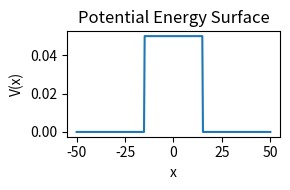
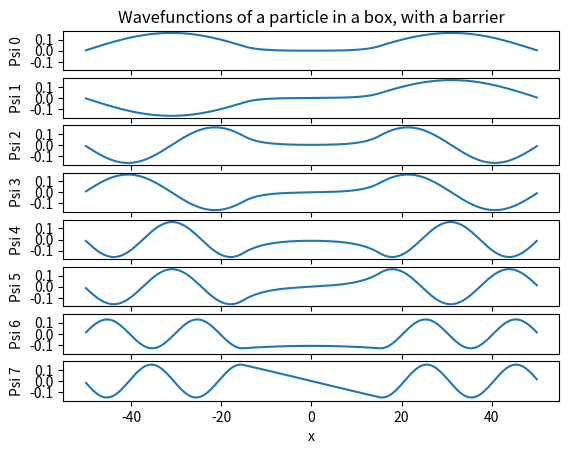
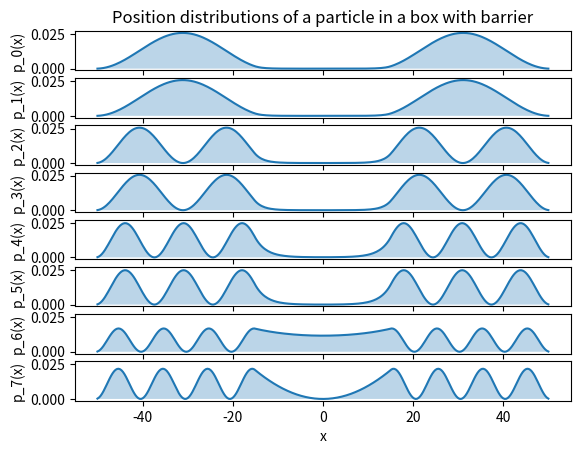
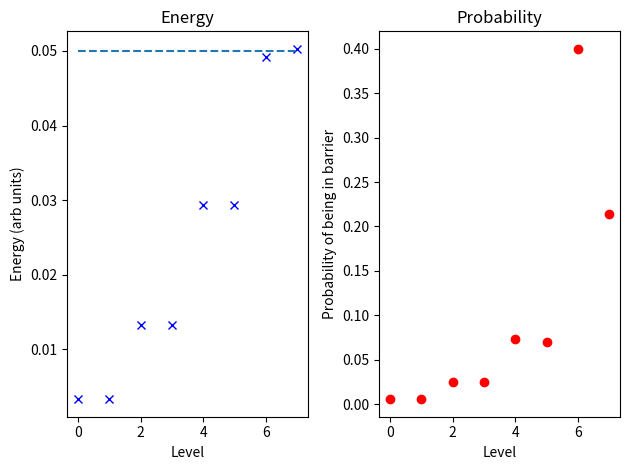
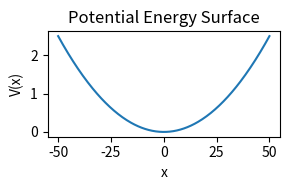
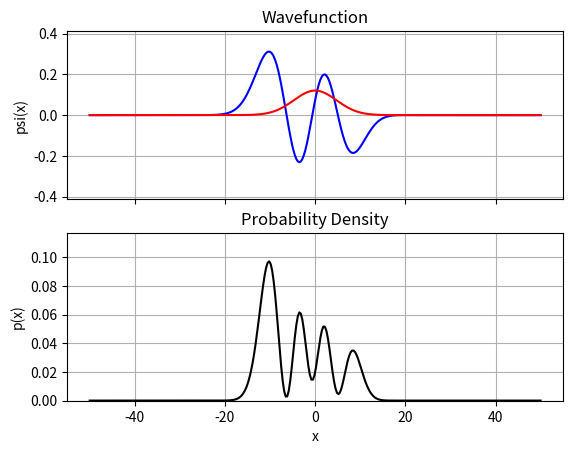

Write Python code to recreate these figures, in order.
import numpy as np
%matplotlib notebook
import matplotlib.pyplot as plt

N = 300
L = 100
w = 30

def V(x):
    n = len(x)
    V = np.ones(n)*0
    V[np.abs(x)<=w/2] = 0.05
    return V

eta = 1
m = 1
q = 1

X = np.linspace(0,L,num=N) - L/2
a = X[1] - X[0] # grid spacing

t = -eta**2 / (2 * m * a**2)
eps = -2*t + q * V(X)

plt.figure(figsize=(3,2))
plt.plot(X, V(X))
plt.xlabel('x')
plt.ylabel('V(x)')
plt.title('Potential Energy Surface')
plt.tight_layout()

H = t*np.eye(N, k=-1) + eps*np.eye(N) + t*np.eye(N, k=1) # discretized hamiltonian

vals, vecs = np.linalg.eig(H)
vals.shape, vecs.shape

order = np.argsort(vals)
vals, vecs = vals[order], vecs[:, order]
vecs = vecs.T
vecs /= np.sqrt(a)

fig, axes = plt.subplots(8, sharex=True, sharey=True)
plt.sca(axes[0])
plt.title('Wavefunctions of a particle in a box, with a barrier')
for i, (ax, psi, E) in enumerate(zip(axes, vecs, vals)):
    plt.sca(ax)
    plt.ylabel('Psi {}'.format(i))
    plt.plot(X, psi)
    #plt.fill_between(X, psi, alpha=0.3)
    print('E_{} = {:.4f}'.format(i, E))
plt.xlabel('x')

p = np.abs(vecs)**2

fig, axes = plt.subplots(8, sharex=True, sharey=True)
plt.sca(axes[0])
plt.title('Position distributions of a particle in a box with barrier')
for i, (ax, pᵢ) in enumerate(zip(axes, p)):
    plt.sca(ax)
    plt.ylabel('p_{}(x)'.format(i))
    plt.plot(X, pᵢ)
    plt.fill_between(X, pᵢ, alpha=0.3)
plt.xlabel('x')

B = V(X) != 0

barrier = a * p[:, B].sum(-1)

num = 8

fig, (ax1, ax2) = plt.subplots(1,2)

plt.sca(ax1)
plt.title('Energy')
plt.plot(np.arange(num), vals[:num], color='b', ls='', marker='x')
plt.plot(np.arange(num), np.ones(num)*V(X)[B].mean(), ls='--')
plt.xlabel('Level')
plt.ylabel('Energy (arb units)')
#ax1.tick_params('y', colors='b')

#ax2 = ax1.twinx()
plt.sca(ax2)
plt.title('Probability')
plt.plot(np.arange(num), barrier[:num], color='r', ls='', marker='o')
plt.xlabel('Level')
plt.ylabel('Probability of being in barrier')

fig.tight_layout()

print('Level | Energy | Prob(B)')
print('------+--------+--------')
for i, (E, prob_barrier) in enumerate(zip(vals[:8], barrier)):
    print('{:6}|  {:.4f}|  {:.4f}'.format(i, E, prob_barrier))

import matplotlib.animation as animation
np.set_printoptions(precision=4, linewidth=110) # just to make printing arrays slightly nicer

N = 300
L = 100

def V(x): # Return the potential energy given the position of each grid element
    return 0.001 * x**2
    #return 0 * x # In this case, we are setting the potential energy to zero.

eta = 1
m = 1
q = 1

X = np.linspace(0,L,num=N) - L/2
a = X[1] - X[0] # grid spacing

t = -eta**2 / (2 * m * a**2)
eps = -2*t + q * V(X)

# Define discretized hamiltonian
H = t*np.eye(N, k=-1) + eps*np.eye(N) + t*np.eye(N, k=1)

# Solve TISE to get wavefunctions and energies
vals, vecs = np.linalg.eig(H)
order = np.argsort(vals)
vals, vecs = vals[order], vecs[:, order]
vecs = vecs.T
# Normalize wavefunction
vecs /= np.sqrt(a)

plt.figure(figsize=(3,2))
plt.plot(X, V(X))
plt.xlabel('x')
plt.ylabel('V(x)')
plt.title('Potential Energy Surface')
plt.tight_layout()

cutoff = 20 # how many energy levels to trust from our computed results (probably shouldn't be more than 20 or so)
psi = vecs[:cutoff].astype(np.complex64)
E = vals[:cutoff]
coeff = np.zeros(cutoff, dtype=np.complex64)

# Here you can set the coefficients of the state to anything you want (don't worry about normalization yet)

coeff[4] = 1
coeff[0] = 1j
coeff[3] = -2.5


try:
    norm = (np.abs(coeff)**2).sum()
    assert norm > 0
    coeff /= np.sqrt(norm)
except AssertionError:
    print('Error: Norm is zero, you must set the coeffients to nonzero')
    
print('Coeffients:', coeff)

def evolve(coeff, psi, E, timestep=5, num_step=300):
    assert len(coeff) == len(psi) == len(E)
    ts = np.arange(num_step)*timestep
    t = 0
    cnt = 0
    while num_step is None or cnt < num_step:
        c = coeff * np.exp(- 1j * E / eta * t)
        cnt += 1
        t += timestep
        yield t, c @ psi

timestep = 1
num_step = 300

if timestep is None:
    av_E = (coeff)**2 @ E
    timestep = 2*np.pi * eta / av_E / num_step
    print('Using timestep: {:.4f}'.format(timestep))
    
evolution = evolve(coeff, psi, E, timestep=timestep, num_step=num_step)

print('Real component in blue, imaginary in red')

fig, (ax1, ax2) = plt.subplots(2, sharex=True)
ax1.set_title('Wavefunction')
ax1.set_ylabel('psi(x)')
ax2.set_title('Probability Density')
ax2.set_ylabel('p(x)')
ax2.set_xlabel('x')
wave = (coeff @ psi)
wave_real, = ax1.plot(X, wave.real, c='b')
wave_imag, = ax1.plot(X, wave.imag, c='r')
p = np.abs(wave)**2
dens, = ax2.plot(X, p, color='k')
#ax2.fill_between(X, p, color='k', alpha=0.2)
ax1.grid()
ax2.grid()
lim = np.sqrt(p).max()+0.1
ax1.set_ylim(-lim, lim)
ax2.set_ylim(-1e-4, max(p)+0.02)

def run(data):
    # update the data
    t, wave = data
    
    ax1.set_title('Wavefunction (t={:.2f})'.format(t))
    
    wave_real.set_data(X, wave.real)
    wave_imag.set_data(X, wave.imag)

    p = np.abs(wave)**2
    dens.set_data(X, p)
    
    #fig.canvas.draw()
    
    return wave_real, wave_imag, dens

ani = animation.FuncAnimation(fig, run, evolution, blit=False, interval=10, repeat=False)

plt.show()